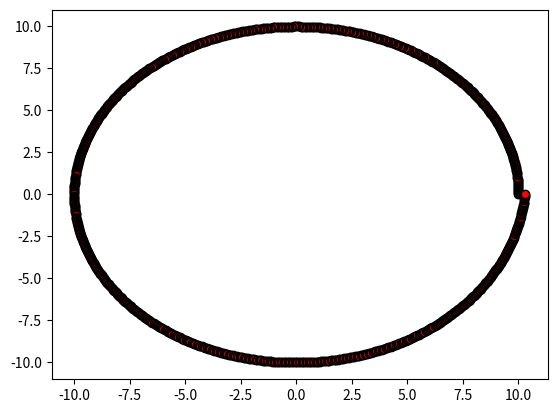

Reproduce this figure in Python.

# coding: utf-8

# In[181]:

import numpy as np
import math
points=20
r=10


# In[182]:

t = np.zeros(points)
x = np.zeros(points)
y = np.zeros(points)
xout = np.zeros(points)
yout = np.zeros(points)
for i in range(points):
    t[i]=math.pi*2*i/(points)
    x[i]=r*math.cos(t[i])
    y[i]=r*math.sin(t[i])


# In[183]:

def Multiplier (i,j):
    return np.poly1d([1 / (t[i] - t[j]), -t[j] / (t[i] - t[j])])


# In[184]:

def Slagaemoe (coord_i, i):
    polynomial = np.poly1d([coord_i])
    for j in range(0, points):
        if j == i:
            continue
        polynomial = np.polymul(polynomial, Multiplier(i,j))
    return polynomial


# In[185]:

interpolation_polynomX=np.poly1d([0])
interpolation_polynomY=np.poly1d([0])
for i in range (0, points):
    interpolation_polynomX=np.polyadd(interpolation_polynomX, Slagaemoe (x[i], i))
    interpolation_polynomY=np.polyadd(interpolation_polynomY, Slagaemoe (y[i], i))
print(interpolation_polynomX)
print(interpolation_polynomY)


# In[ ]:




# In[186]:

import matplotlib.pyplot as plt
x=0
y=0
for t in range (0,1000):
    value=t/1000*math.pi*2
    x=np.polyval(interpolation_polynomX, value)
    y=np.polyval(interpolation_polynomY, value)
    plt.plot(x, y, "black", marker="o", markerfacecolor="r")
plt.show()

file = open('result.txt', 'w+')
file.write('Щурик Валерий Геннадьевич 3 курс 12 группа\n')
file.write('Интерполяция кривой. x=10*cos(t), y=10*sin(t)\n')
file.write('Вариант 1.Исходные точки распределены по окружности равномерно. Интерполируем по правилу "t - равномерное"\n')
file.write('По пока непонятным причинам, при количестве точек большем 20 под конец наша кривая куда-то улетает. Поэтому пока я оставил n=20"\n')
    
# In[ ]:
